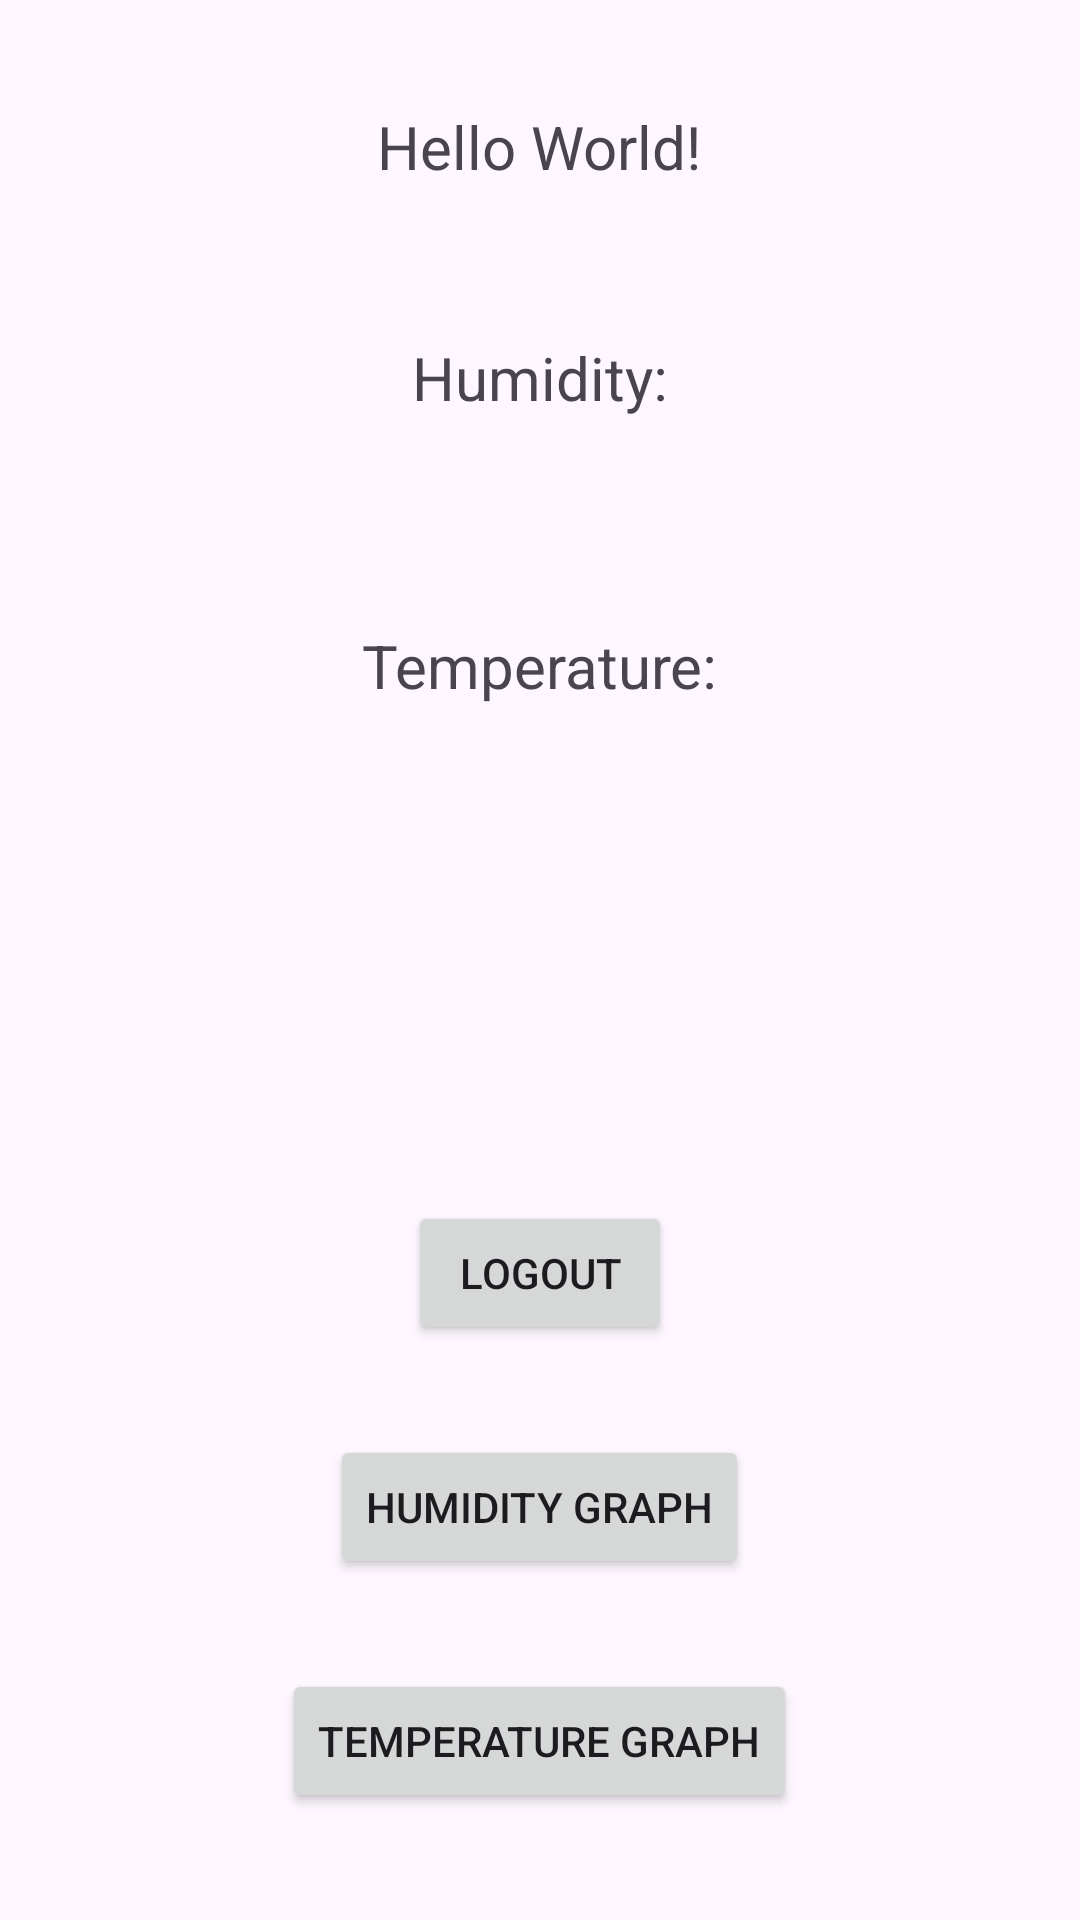

Layout XML and referenced resources for this Android screen:
<!-- AndroidManifest.xml: application theme Theme.Material3.Light -->
<!-- res/layout/activity_properties.xml -->
<?xml version="1.0" encoding="utf-8"?>
<LinearLayout xmlns:android="http://schemas.android.com/apk/res/android"
    xmlns:app="http://schemas.android.com/apk/res-auto"
    xmlns:tools="http://schemas.android.com/tools"
    android:layout_width="match_parent"
    android:orientation="vertical"
    android:gravity="center"
    android:layout_height="match_parent"
    tools:context=".Properties">

    <TextView
        android:id="@+id/user_details"
        android:layout_width="wrap_content"
        android:textSize="20sp"
        android:layout_height="wrap_content"
        android:layout_marginBottom="50dp"
        android:text="Hello World!" />

    <TextView
        android:layout_width="wrap_content"
        android:textSize="20sp"
        android:text="@string/humidity"
        android:layout_marginBottom="10dp"
        android:layout_height="wrap_content"/>

    <TextView
        android:id="@+id/hum"
        android:layout_width="wrap_content"
        android:layout_marginBottom="40dp"
        android:layout_height="wrap_content"/>


    <TextView
        android:layout_width="wrap_content"
        android:text="@string/temperature"
        android:textSize="20sp"
        android:layout_marginBottom="10dp"
        android:layout_height="wrap_content"/>


    <TextView
        android:id="@+id/temp"
        android:layout_width="wrap_content"
        android:layout_marginBottom="20dp"
        android:layout_height="wrap_content"/>



    <ImageView
        android:layout_width="121dp"
        android:layout_height="86dp"
        android:layout_marginBottom="30dp"
        android:src="@drawable/thermometer" />

    <Button
        android:id="@+id/logout"
        android:text="@string/logout"
        android:layout_width="wrap_content"
        android:layout_marginBottom="30dp"
        android:layout_height="wrap_content"/>

    <Button
        android:id="@+id/graph_hum"
        android:text="@string/humidity_graph"
        android:layout_width="wrap_content"
        android:layout_marginBottom="30dp"
        android:layout_height="wrap_content"/>

    <Button
        android:id="@+id/graph_temp"
        android:text="@string/temperature_graph"
        android:layout_width="wrap_content"
        android:layout_height="wrap_content"/>




</LinearLayout>
<!-- resources referenced by this layout -->
<resources>
  <string name="humidity">Humidity:</string>
  <string name="humidity_graph">Humidity Graph</string>
  <string name="logout">Logout</string>
  <string name="temperature">Temperature:</string>
  <string name="temperature_graph">Temperature Graph</string>
</resources>
